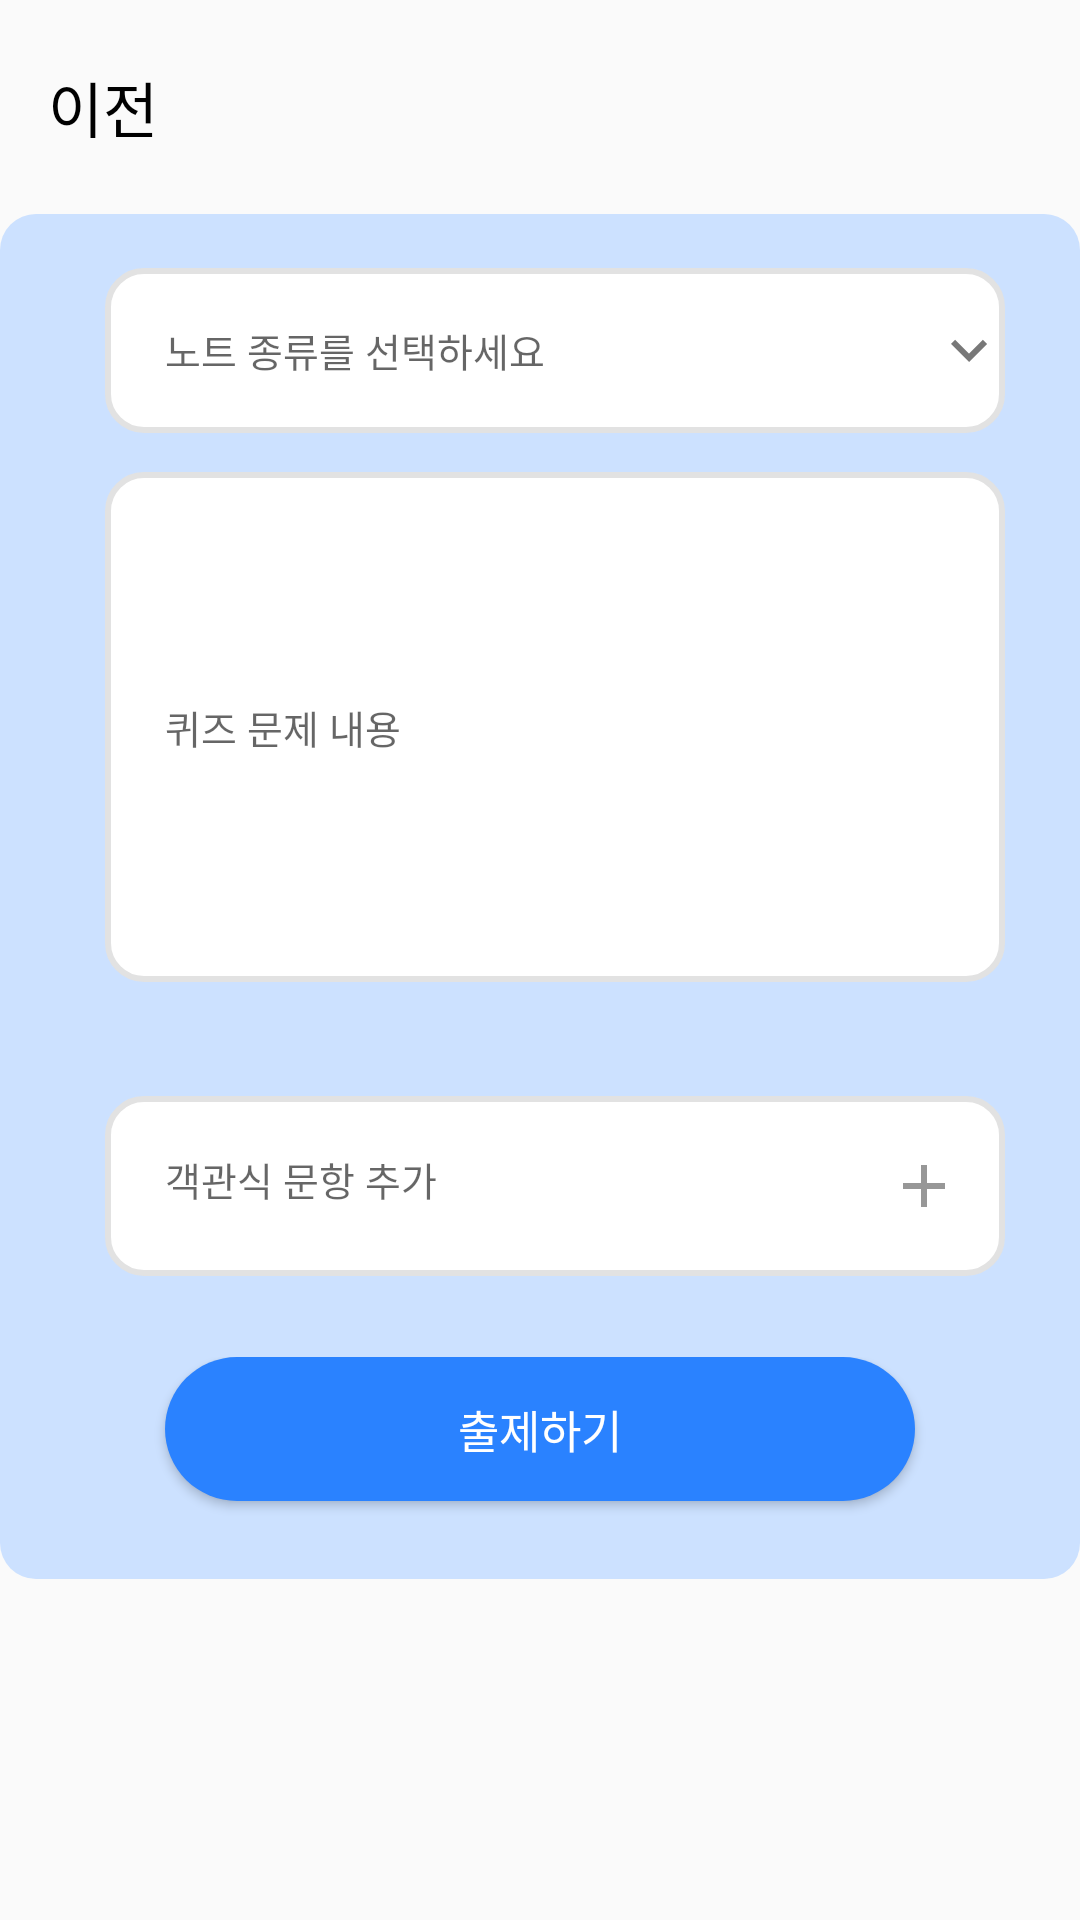

Layout XML and referenced resources for this Android screen:
<!-- AndroidManifest.xml: application theme Theme.ShareNote -->
<!-- res/layout/activity_create_quiz.xml -->
<ScrollView xmlns:android="http://schemas.android.com/apk/res/android"
    android:layout_width="match_parent"
    android:layout_height="match_parent">

    <LinearLayout
        android:layout_width="match_parent"
        android:layout_height="wrap_content"
        android:orientation="vertical">

        <RelativeLayout
            android:layout_width="match_parent"
            android:layout_height="wrap_content"
            android:layout_marginTop="20dp"
            android:orientation="horizontal"
            android:gravity="center_vertical"
            android:padding="1dp">

            <TextView
                android:id="@+id/backTextView"
                android:layout_width="wrap_content"
                android:layout_height="wrap_content"
                android:layout_weight="1"
                android:layout_marginLeft="15dp"
                android:layout_centerVertical="true"
                android:text="이전"
                android:textColor="@color/black"
                android:textSize="20sp" />
        </RelativeLayout>

        <RelativeLayout
            android:layout_width="match_parent"
            android:layout_height="wrap_content"
            android:layout_marginTop="20dp"
            android:background="@drawable/rectangle_lb">

            <RelativeLayout
                android:id="@+id/layout1"
                android:layout_width="match_parent"
                android:layout_height="wrap_content"
                android:layout_marginTop="15dp"
                android:padding="1dp"
                android:layout_marginLeft="10dp">

                <FrameLayout
                    android:layout_width="match_parent"
                    android:layout_height="wrap_content"
                    android:layout_centerHorizontal="true"
                    android:layout_marginTop="2dp">

                    <TextView
                        android:id="@+id/noteText"
                        android:layout_width="300dp"
                        android:layout_height="55dp"
                        android:background="@drawable/rectangle_white"
                        android:drawableRight="@drawable/baseline_keyboard_arrow_down_24"
                        android:layout_gravity="center"
                        android:textSize="20sp" />

                    <TextView
                        android:id="@+id/noteEditText"
                        android:layout_width="270dp"
                        android:layout_height="wrap_content"
                        android:background="@android:color/transparent"
                        android:hint="노트 종류를 선택하세요"
                        android:textColor="@color/black"
                        android:textSize="13sp"
                        android:layout_gravity="center"
                        android:paddingLeft="5dp" />
                </FrameLayout>
            </RelativeLayout>

            <RelativeLayout
                android:id="@+id/layout2"
                android:layout_width="match_parent"
                android:layout_height="wrap_content"
                android:layout_below="@id/layout1"
                android:padding="10dp"
                android:layout_marginLeft="10dp">

                <FrameLayout
                    android:layout_width="match_parent"
                    android:layout_height="wrap_content"
                    android:layout_centerHorizontal="true"
                    android:layout_marginTop="2dp">

                    <TextView
                        android:id="@+id/titleText"
                        android:layout_width="300dp"
                        android:layout_height="170dp"
                        android:background="@drawable/rectangle_white"
                        android:layout_gravity="center"
                        android:textSize="20sp" />

                    <EditText
                        android:id="@+id/titleEditText"
                        android:layout_width="270dp"
                        android:layout_height="wrap_content"
                        android:layout_gravity="center"
                        android:background="@android:color/transparent"
                        android:hint="퀴즈 문제 내용"
                        android:textColor="@color/black"
                        android:textSize="13sp"
                        android:paddingLeft="5dp"/>
                </FrameLayout>
            </RelativeLayout>


            <LinearLayout
                android:id="@+id/container"
                android:layout_width="match_parent"
                android:layout_height="wrap_content"
                android:layout_below="@id/layout2"
                android:orientation="vertical">
            </LinearLayout>

            <RelativeLayout
                android:id="@+id/layout3"
                android:layout_width="match_parent"
                android:layout_height="wrap_content"
                android:layout_marginTop="25dp"
                android:layout_below="@id/layout2"
                android:padding="1dp"
                android:layout_marginLeft="10dp">

                <FrameLayout
                    android:layout_width="match_parent"
                    android:layout_height="wrap_content"
                    android:layout_centerHorizontal="true"
                    android:layout_marginTop="2dp">

                    <TextView
                        android:id="@+id/plusText"
                        android:layout_width="300dp"
                        android:layout_height="60dp"
                        android:background="@drawable/rectangle_white"
                        android:layout_gravity="center"
                        android:textSize="20sp" />

                    <TextView
                        android:id="@+id/plusEditText"
                        android:layout_width="270dp"
                        android:layout_height="wrap_content"
                        android:background="@android:color/transparent"
                        android:drawableRight="@drawable/ic_add_note"
                        android:hint="객관식 문항 추가"
                        android:textColor="@color/black"
                        android:textSize="13sp"
                        android:layout_gravity="center"
                        android:paddingLeft="5dp" />
                </FrameLayout>
            </RelativeLayout>


            <RelativeLayout
                android:layout_width="match_parent"
                android:layout_height="wrap_content"
                android:layout_marginTop="25dp"
                android:layout_below="@id/layout3"
                android:padding="1dp"
                android:layout_marginLeft="10dp"
                android:layout_marginRight="10dp">

                <android.widget.Button
                    android:id="@+id/submitButton"
                    android:layout_width="250dp"
                    android:layout_height="wrap_content"
                    android:layout_marginBottom="25dp"
                    android:layout_centerHorizontal="true"
                    android:background="@drawable/button_background"
                    android:text="출제하기"
                    android:textSize="15dp"
                    android:textColor="@color/white"
                    android:padding="10dp" />
            </RelativeLayout>

        </RelativeLayout>


    </LinearLayout>
</ScrollView>
<!-- resources referenced by this layout -->
<resources>
  <color name="black">#FF000000</color>
  <color name="white">#FFFFFFFF</color>
  <!-- drawable baseline_keyboard_arrow_down_24 (drawable) -->
  <vector android:height="24dp" android:tint="#787878"
      android:viewportHeight="24" android:viewportWidth="24"
      android:width="24dp" xmlns:android="http://schemas.android.com/apk/res/android">
      <path android:fillColor="@android:color/white" android:pathData="M7.41,8.59L12,13.17l4.59,-4.58L18,10l-6,6 -6,-6 1.41,-1.41z"/>
  </vector>
  <!-- drawable button_background (drawable) -->
  <shape xmlns:android="http://schemas.android.com/apk/res/android"
      android:shape="rectangle">
  
      <solid android:color="@color/blue" />
  
      <corners android:radius="25dp" />
  </shape>
  <!-- drawable ic_add_note (drawable) -->
  <vector android:height="24dp" android:tint="#979797"
      android:viewportHeight="24" android:viewportWidth="24"
      android:width="24dp" xmlns:android="http://schemas.android.com/apk/res/android">
      <path android:fillColor="@android:color/white" android:pathData="M19,13h-6v6h-2v-6H5v-2h6V5h2v6h6v2z"/>
  </vector>
  <!-- drawable rectangle_lb (drawable) -->
  <?xml version="1.0" encoding="utf-8"?>
  <shape xmlns:android="http://schemas.android.com/apk/res/android"
  android:shape="rectangle">
  <solid android:color="#CCE1FF"/>
  <corners
      android:bottomLeftRadius="12dp"
      android:bottomRightRadius="12dp"
      android:topLeftRadius="12dp"
      android:topRightRadius="12dp" />
  
  </shape>
  <!-- drawable rectangle_white (drawable) -->
  <?xml version="1.0" encoding="utf-8"?>
  <shape xmlns:android="http://schemas.android.com/apk/res/android"
      android:shape="rectangle">
      <solid android:color="#FFFFFF"/>
      <corners
          android:bottomLeftRadius="12dp"
          android:bottomRightRadius="12dp"
          android:topLeftRadius="12dp"
          android:topRightRadius="12dp" />
      <stroke
          android:width="2dp"
          android:color="@color/gray"/>
  </shape>
  <style name="Theme.ShareNote" parent="Base.Theme.ShareNote" />
  <color name="blue">#2A82FF</color>
  <color name="gray">#E2E2E2</color>
  <style name="Base.Theme.ShareNote" parent="Theme.AppCompat.Light.NoActionBar">
          
          
      </style>
</resources>
